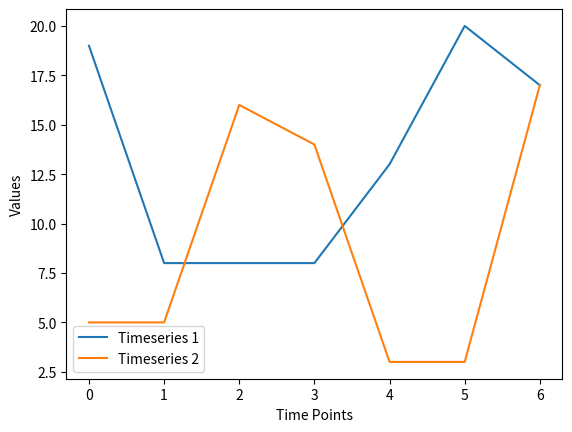

The script that saved this image:
import random
import matplotlib.pyplot as plt

def create_timeseries(length = 7):
    vals = []
    for i in range(length):
        vals.append(random.randint(3, 20))

    return vals

def create_offset_timeseries(timeseries, offset = 3):
    pass

def compute_dtw_matrix(timeseries):
    if len(timeseries) != 2:
        print(f"Error: function was given {len(timeseries)} timeseries")

    matrix = [[0 for n in range(len(timeseries[0]))] for m in range (len(timeseries[1]))]
    for row in matrix:
        print(row)

def plot_timeseries(timeseries: list[list[int]]):
    plt.plot(timeseries[0], label='Timeseries 1')
    plt.plot(timeseries[1], label='Timeseries 2')
    plt.xlabel('Time Points')
    plt.ylabel('Values')
    plt.legend()
    plt.show()

if __name__ == '__main__':
    timeseries = [create_timeseries() for _ in range(2)]
    compute_dtw_matrix(timeseries)
    plot_timeseries(timeseries)


    
